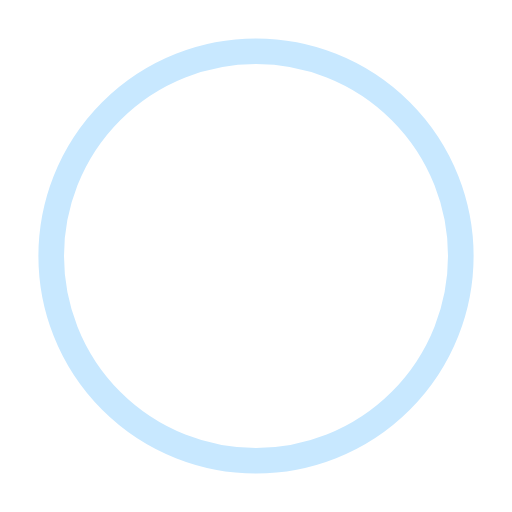
t = 0.00 s
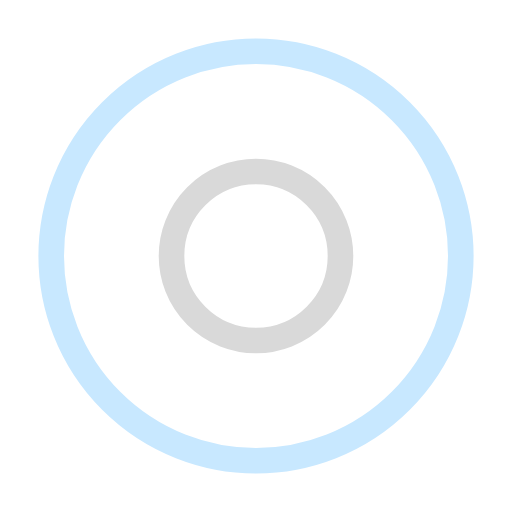
t = 0.50 s
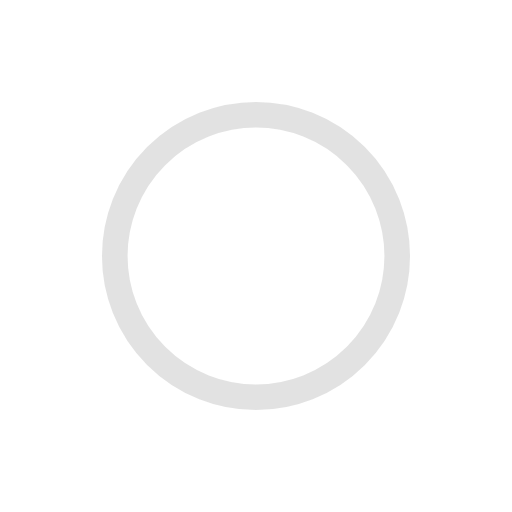
t = 1.00 s
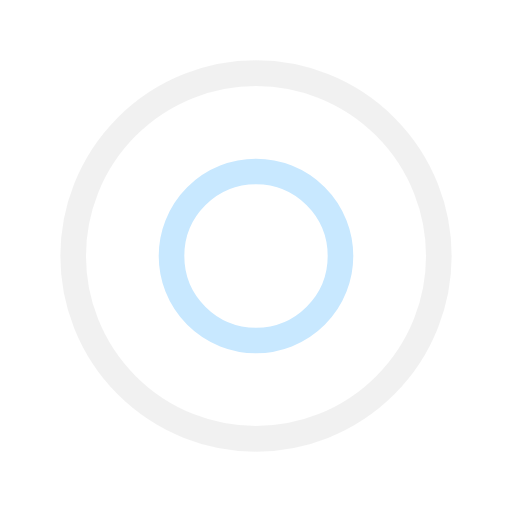
t = 1.50 s
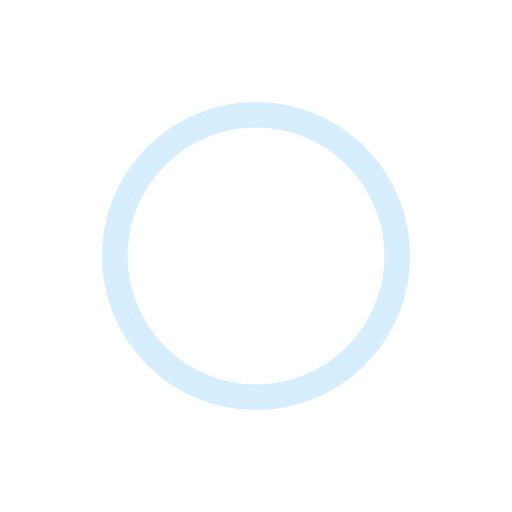
t = 2.00 s
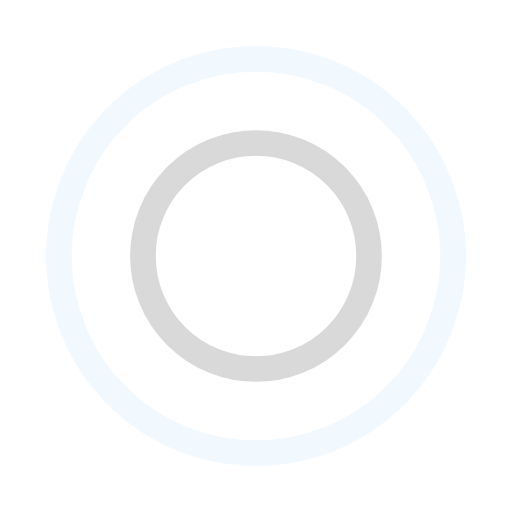
t = 2.67 s

The animated SVG that drew these frames (rendered in a browser with its animation timeline set to each time). Animation: 4 SMIL elements (animate=4); one cycle of 3.00 s, repeats indefinitely.

<?xml version="1.0" encoding="utf-8"?><svg width='198px' height='198px' xmlns="http://www.w3.org/2000/svg" viewBox="0 0 100 100" preserveAspectRatio="xMidYMid" class="uil-ripple"><rect x="0" y="0" width="100" height="100" fill="none" class="bk"></rect><g> <animate attributeName="opacity" dur="2s" repeatCount="indefinite" begin="0s" keyTimes="0;0.33;1" values="1;1;0"></animate><circle cx="50" cy="50" r="40" stroke="#d9d9d9" fill="none" stroke-width="5" stroke-linecap="round"><animate attributeName="r" dur="2s" repeatCount="indefinite" begin="0s" keyTimes="0;0.33;1" values="0;22;44"></animate></circle></g><g><animate attributeName="opacity" dur="2s" repeatCount="indefinite" begin="1s" keyTimes="0;0.33;1" values="1;1;0"></animate><circle cx="50" cy="50" r="40" stroke="#c8e8ff" fill="none" stroke-width="5" stroke-linecap="round"><animate attributeName="r" dur="2s" repeatCount="indefinite" begin="1s" keyTimes="0;0.33;1" values="0;22;44"></animate></circle></g></svg>
